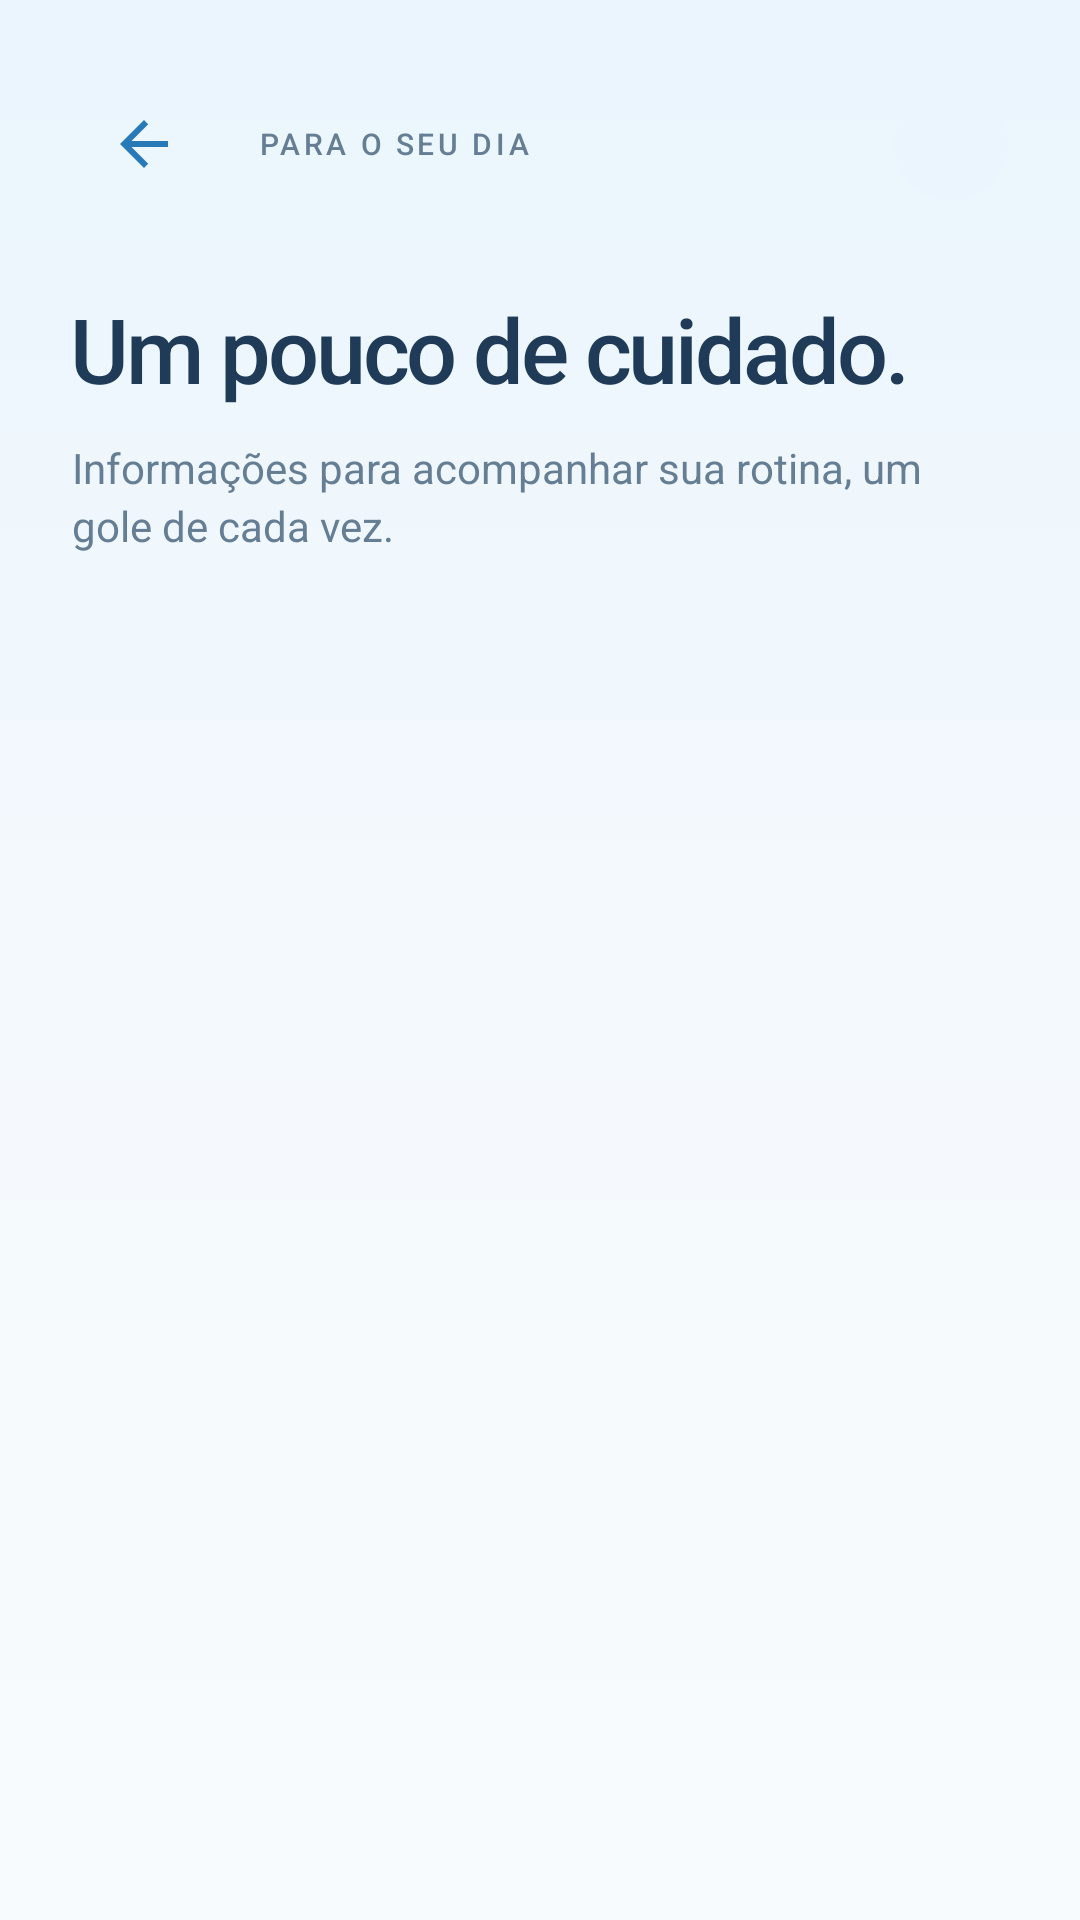

Layout XML and referenced resources for this Android screen:
<!-- AndroidManifest.xml: application theme Theme.Hidratapp -->
<!-- res/layout/activity_dicas.xml -->
<?xml version="1.0" encoding="utf-8"?>
<ScrollView
    xmlns:android="http://schemas.android.com/apk/res/android"
    xmlns:app="http://schemas.android.com/apk/res-auto"
    android:id="@+id/main"
    android:layout_width="match_parent"
    android:layout_height="match_parent"
    android:fillViewport="true"
    android:background="@drawable/bg_wizard_gradient"
    android:scrollbars="none">
    <LinearLayout
        android:layout_width="match_parent"
        android:layout_height="wrap_content"
        android:orientation="vertical"
        android:padding="24dp">
        <LinearLayout
            android:layout_width="match_parent"
            android:layout_height="wrap_content"
            android:orientation="vertical"
            android:layout_marginBottom="24dp">
            <LinearLayout
                android:layout_width="match_parent"
                android:layout_height="48dp"
                android:orientation="horizontal"
                android:gravity="center_vertical"
                android:layout_marginBottom="24dp">
                <ImageButton
                    android:id="@+id/btnHeaderVoltar"
                    android:layout_width="48dp"
                    android:layout_height="48dp"
                    android:padding="12dp"
                    android:background="@drawable/bg_white_round"
                    android:src="@drawable/ic_arrow_back"
                    app:tint="@color/blue_primary"
                    android:contentDescription="@string/cadastro_bebida_voltar" />
                <TextView
                    android:layout_width="0dp"
                    android:layout_weight="1"
                    android:layout_height="wrap_content"
                    android:text="@string/dicas_para_o_seu_dia"
                    android:layout_marginStart="14dp"
                    android:textColor="@color/text_secondary"
                    android:textSize="10sp"
                    android:letterSpacing="0.12"
                    android:fontFamily="sans-serif-medium" />
                <ImageView
                    android:layout_width="38dp"
                    android:layout_height="38dp"
                    android:padding="8dp"
                    android:background="@drawable/bg_soft_blue"
                    android:src="@drawable/ic_heart_health"
                    app:tint="@color/blue_primary"
                    android:importantForAccessibility="no" />
            </LinearLayout>
            <TextView
                android:layout_width="match_parent"
                android:layout_height="wrap_content"
                android:text="@string/dicas_um_pouco_de_cuidado"
                android:textSize="30sp"
                android:letterSpacing="-0.035"
                android:textColor="@color/text_primary"
                android:fontFamily="sans-serif-medium" />
            <TextView
                android:layout_width="match_parent"
                android:layout_height="wrap_content"
                android:text="@string/dicas_informacoes_para_acompanhar_sua_rotina_um_gole"
                android:textSize="14sp"
                android:textColor="@color/text_secondary"
                android:lineSpacingExtra="3dp"
                android:layout_marginTop="10dp" />
        </LinearLayout>
        <LinearLayout
            android:id="@+id/containerDicas"
            android:layout_width="match_parent"
            android:layout_height="wrap_content"
            android:orientation="vertical" />
    </LinearLayout>
</ScrollView>
<!-- resources referenced by this layout -->
<resources>
  <color name="blue_primary">#2879B8</color>
  <color name="text_primary">@color/blue_dark_text</color>
  <color name="text_secondary">@color/blue_gray_text</color>
  <!-- drawable bg_soft_blue (drawable) -->
  <shape xmlns:android="http://schemas.android.com/apk/res/android"><solid android:color="#EAF5FD"/><corners android:radius="24dp"/></shape>
  <!-- drawable bg_wizard_gradient (drawable) -->
  <shape xmlns:android="http://schemas.android.com/apk/res/android"><gradient android:angle="270" android:startColor="#EAF5FD" android:centerColor="#F4F9FD" android:endColor="#F8FBFD" /></shape>
  <!-- drawable ic_arrow_back (drawable) -->
  <vector xmlns:android="http://schemas.android.com/apk/res/android"
      android:width="24dp"
      android:height="24dp"
      android:viewportWidth="24"
      android:viewportHeight="24">
    <path
        android:fillColor="@color/teal_primary"
        android:pathData="M20,11H7.83l5.59,-5.59L12,4l-8,8 8,8 1.41,-1.41L7.83,13H20v-2z"/>
  </vector>
  <string name="cadastro_bebida_voltar" formatted="false">Voltar</string>
  <string name="dicas_informacoes_para_acompanhar_sua_rotina_um_gole" formatted="false">Informações para acompanhar sua rotina, um gole de cada vez.</string>
  <string name="dicas_para_o_seu_dia" formatted="false">PARA O SEU DIA</string>
  <string name="dicas_um_pouco_de_cuidado" formatted="false">Um pouco de cuidado.</string>
  <style name="Theme.Hidratapp" parent="Base.Theme.Hidratapp" />
  <color name="blue_dark_text">#203B57</color>
  <color name="blue_gray_text">#667E94</color>
  <color name="teal_primary">@color/blue_primary</color>
  <style name="Base.Theme.Hidratapp" parent="Theme.Material3.Light.NoActionBar">
          <item name="colorPrimary">@color/blue_primary</item><item name="colorOnPrimary">@color/white</item>
          <item name="colorPrimaryContainer">@color/blue_light</item><item name="colorOnPrimaryContainer">@color/blue_dark_text</item>
          <item name="colorSecondary">@color/aqua</item><item name="colorSecondaryContainer">@color/mint</item>
          <item name="colorOnSecondaryContainer">@color/aqua</item>
          <item name="android:colorBackground">@color/wellness_bg</item><item name="colorSurface">@color/white</item>
          <item name="colorOnSurface">@color/text_primary</item><item name="colorOnSurfaceVariant">@color/text_secondary</item>
          <item name="android:fontFamily">sans-serif</item><item name="android:windowLightStatusBar">true</item>
          <item name="materialButtonStyle">@style/Widget.Hidratapp.Button</item>
          <item name="materialCardViewStyle">@style/Widget.Hidratapp.Card</item>
          <item name="android:windowActionModeOverlay">true</item>
      </style>
  <color name="white">#FFFFFF</color>
  <color name="blue_light">#EAF5FD</color>
  <color name="aqua">#218578</color>
  <color name="mint">#E2F3EE</color>
  <color name="wellness_bg">#F4F9FD</color>
  <style name="Widget.Hidratapp.Button" parent="Widget.Material3.Button">
          <item name="cornerRadius">20dp</item><item name="android:textAllCaps">false</item>
          <item name="android:textSize">15sp</item><item name="android:fontFamily">sans-serif-medium</item>
          <item name="android:insetTop">4dp</item><item name="android:insetBottom">4dp</item>
          <item name="android:minHeight">52dp</item><item name="elevation">0dp</item>
      </style>
  <style name="Widget.Hidratapp.Card" parent="Widget.Material3.CardView.Elevated">
          <item name="cardCornerRadius">24dp</item><item name="cardElevation">0dp</item>
          <item name="strokeWidth">1dp</item><item name="strokeColor">@color/line_soft</item>
          <item name="cardBackgroundColor">@color/white</item>
      </style>
  <color name="line_soft">#E3EDF5</color>
</resources>
